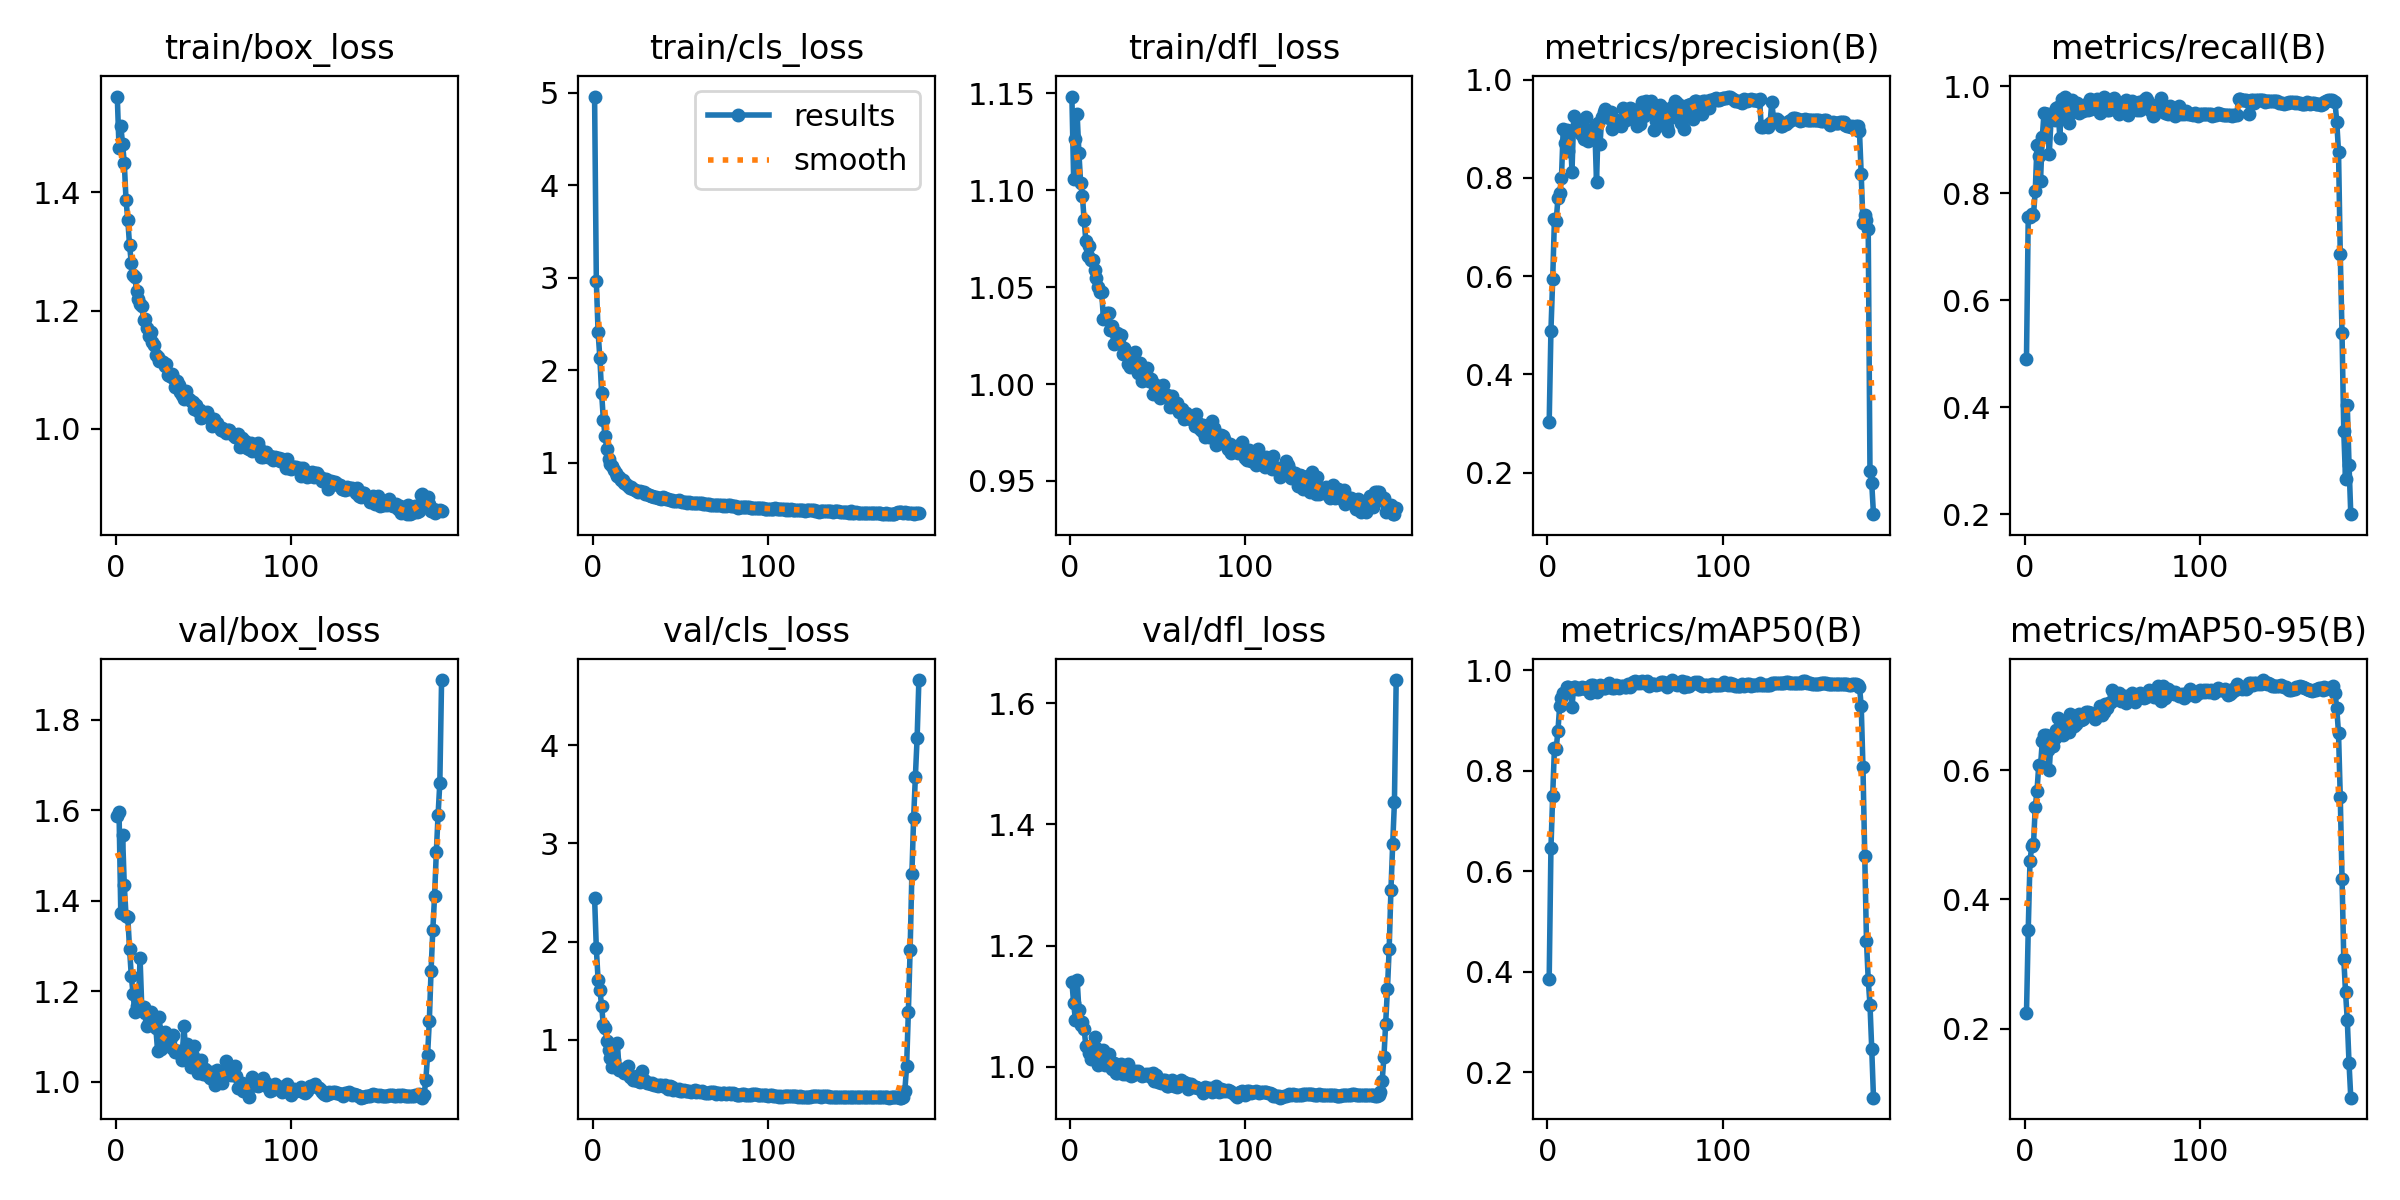

Data behind this chart, as committed beside it:
epoch, train/box_loss, train/cls_loss, train/dfl_loss, metrics/precision(B), metrics/recall(B), metrics/mAP50(B), metrics/mAP50-95(B), val/box_loss, val/cls_loss, val/dfl_loss, lr/pg0, lr/pg1, lr/pg2
1, 1.562, 4.958, 1.148, 0.3029, 0.4909, 0.3849, 0.2237, 1.587, 2.444, 1.14, 0.07008, 0.003324, 0.003324
2, 1.475, 2.961, 1.106, 0.4892, 0.7557, 0.6459, 0.3529, 1.597, 1.929, 1.105, 0.04006, 0.006636, 0.006636
3, 1.512, 2.413, 1.127, 0.5942, 0.7545, 0.7502, 0.4597, 1.372, 1.608, 1.078, 0.01002, 0.009925, 0.009925
4, 1.483, 2.138, 1.139, 0.7162, 0.7617, 0.8461, 0.4821, 1.546, 1.51, 1.144, 0.009901, 0.009901, 0.009901
5, 1.45, 1.759, 1.119, 0.7133, 0.7595, 0.8437, 0.4854, 1.434, 1.345, 1.094, 0.009901, 0.009901, 0.009901
6, 1.386, 1.467, 1.104, 0.7585, 0.8038, 0.88, 0.5433, 1.365, 1.15, 1.069, 0.009868, 0.009868, 0.009868
7, 1.354, 1.286, 1.097, 0.7702, 0.8902, 0.9293, 0.568, 1.363, 1.116, 1.075, 0.009835, 0.009835, 0.009835
8, 1.311, 1.154, 1.085, 0.7991, 0.8693, 0.9452, 0.6083, 1.294, 0.9858, 1.062, 0.009802, 0.009802, 0.009802
9, 1.281, 1.047, 1.074, 0.9, 0.8227, 0.9544, 0.6061, 1.233, 0.8912, 1.034, 0.009769, 0.009769, 0.009769
10, 1.26, 0.9925, 1.066, 0.8713, 0.904, 0.9541, 0.6447, 1.194, 0.8139, 1.032, 0.009736, 0.009736, 0.009736
11, 1.256, 0.9614, 1.071, 0.8979, 0.95, 0.9665, 0.6551, 1.154, 0.7235, 1.023, 0.009703, 0.009703, 0.009703
12, 1.234, 0.9211, 1.064, 0.8543, 0.9476, 0.9674, 0.6552, 1.166, 0.7886, 1.012, 0.00967, 0.00967, 0.00967
13, 1.22, 0.8853, 1.064, 0.8965, 0.9479, 0.963, 0.6322, 1.166, 0.7263, 1.031, 0.009637, 0.009637, 0.009637
14, 1.211, 0.8604, 1.059, 0.8125, 0.8724, 0.926, 0.6011, 1.272, 0.9643, 1.048, 0.009604, 0.009604, 0.009604
15, 1.209, 0.8441, 1.055, 0.9254, 0.9381, 0.9676, 0.646, 1.161, 0.6912, 1.031, 0.009571, 0.009571, 0.009571
16, 1.183, 0.8202, 1.05, 0.9007, 0.9402, 0.9669, 0.6375, 1.164, 0.7046, 1.002, 0.009538, 0.009538, 0.009538
17, 1.186, 0.8105, 1.047, 0.9065, 0.9374, 0.9632, 0.6497, 1.152, 0.6934, 1.015, 0.009505, 0.009505, 0.009505
18, 1.171, 0.7829, 1.048, 0.8995, 0.9586, 0.9621, 0.6619, 1.123, 0.6602, 1.01, 0.009472, 0.009472, 0.009472
19, 1.157, 0.7751, 1.034, 0.8897, 0.9609, 0.9647, 0.6806, 1.132, 0.662, 1.028, 0.009439, 0.009439, 0.009439
20, 1.164, 0.7534, 1.034, 0.913, 0.9036, 0.9674, 0.6623, 1.153, 0.7348, 1.003, 0.009406, 0.009406, 0.009406
21, 1.147, 0.7328, 1.037, 0.8799, 0.9759, 0.965, 0.6739, 1.131, 0.6218, 1.015, 0.009373, 0.009373, 0.009373
22, 1.143, 0.7396, 1.037, 0.9248, 0.9419, 0.9634, 0.6553, 1.136, 0.6257, 1.022, 0.00934, 0.00934, 0.00934
23, 1.125, 0.7178, 1.028, 0.8745, 0.9804, 0.9676, 0.6694, 1.118, 0.5884, 1.005, 0.009307, 0.009307, 0.009307
24, 1.121, 0.7057, 1.03, 0.8815, 0.968, 0.9549, 0.6733, 1.067, 0.5907, 0.9966, 0.009274, 0.009274, 0.009274
25, 1.115, 0.6978, 1.02, 0.8962, 0.9316, 0.9698, 0.6596, 1.143, 0.6286, 1.006, 0.009241, 0.009241, 0.009241
26, 1.115, 0.6817, 1.026, 0.8965, 0.9497, 0.9711, 0.6877, 1.072, 0.5798, 0.9898, 0.009208, 0.009208, 0.009208
27, 1.113, 0.6948, 1.026, 0.9069, 0.9745, 0.9663, 0.6837, 1.086, 0.5729, 0.9897, 0.009175, 0.009175, 0.009175
28, 1.106, 0.6838, 1.021, 0.7909, 0.9577, 0.9569, 0.669, 1.109, 0.6773, 1.002, 0.009142, 0.009142, 0.009142
29, 1.109, 0.6809, 1.025, 0.9118, 0.9586, 0.9664, 0.6719, 1.087, 0.5892, 1.004, 0.009109, 0.009109, 0.009109
30, 1.091, 0.6607, 1.016, 0.8688, 0.9693, 0.9706, 0.6826, 1.093, 0.582, 0.9886, 0.009076, 0.009076, 0.009076
31, 1.09, 0.6615, 1.018, 0.9243, 0.9493, 0.9681, 0.6871, 1.093, 0.5536, 0.9948, 0.009043, 0.009043, 0.009043
32, 1.093, 0.6525, 1.017, 0.9352, 0.9613, 0.9656, 0.6783, 1.075, 0.5556, 0.9879, 0.00901, 0.00901, 0.00901
33, 1.085, 0.6446, 1.011, 0.94, 0.9528, 0.9653, 0.6798, 1.103, 0.5516, 1.005, 0.008977, 0.008977, 0.008977
34, 1.071, 0.6399, 1.009, 0.9305, 0.9639, 0.9679, 0.6854, 1.065, 0.5545, 0.9924, 0.008944, 0.008944, 0.008944
35, 1.081, 0.6329, 1.014, 0.9222, 0.9614, 0.9739, 0.6896, 1.067, 0.5369, 0.9843, 0.008911, 0.008911, 0.008911
36, 1.073, 0.6353, 1.014, 0.934, 0.956, 0.9675, 0.6901, 1.067, 0.5383, 0.9865, 0.008878, 0.008878, 0.008878
37, 1.062, 0.6218, 1.017, 0.9003, 0.9761, 0.9647, 0.689, 1.062, 0.5322, 0.9924, 0.008845, 0.008845, 0.008845
38, 1.058, 0.6246, 1.008, 0.9196, 0.9569, 0.9655, 0.688, 1.048, 0.5357, 0.9894, 0.008812, 0.008812, 0.008812
39, 1.051, 0.6119, 1.006, 0.918, 0.9687, 0.9698, 0.6844, 1.123, 0.5355, 0.9924, 0.008779, 0.008779, 0.008779
40, 1.064, 0.6258, 1.011, 0.9086, 0.9694, 0.9678, 0.6798, 1.069, 0.5264, 0.9873, 0.008746, 0.008746, 0.008746
41, 1.052, 0.6152, 1.002, 0.9111, 0.9751, 0.9648, 0.6856, 1.083, 0.537, 0.9847, 0.008713, 0.008713, 0.008713
42, 1.051, 0.613, 1.007, 0.905, 0.9683, 0.9692, 0.6878, 1.056, 0.5225, 0.9865, 0.00868, 0.00868, 0.00868
43, 1.047, 0.6059, 1.005, 0.9422, 0.9502, 0.9679, 0.7001, 1.031, 0.5006, 0.988, 0.008647, 0.008647, 0.008647
44, 1.046, 0.5943, 1.008, 0.9378, 0.963, 0.967, 0.6862, 1.057, 0.5265, 0.9868, 0.008614, 0.008614, 0.008614
45, 1.033, 0.5946, 1.001, 0.9188, 0.9787, 0.9659, 0.6908, 1.078, 0.5174, 0.9885, 0.008581, 0.008581, 0.008581
46, 1.04, 0.593, 1.003, 0.9323, 0.9634, 0.9723, 0.7033, 1.03, 0.4898, 0.9829, 0.008548, 0.008548, 0.008548
47, 1.03, 0.5884, 0.9947, 0.9435, 0.9561, 0.9665, 0.6966, 1.018, 0.5012, 0.9888, 0.008515, 0.008515, 0.008515
48, 1.032, 0.5861, 1, 0.9399, 0.9546, 0.9733, 0.7049, 1.038, 0.4868, 0.9772, 0.008482, 0.008482, 0.008482
49, 1.018, 0.5957, 0.9964, 0.9372, 0.9663, 0.9764, 0.7059, 1.048, 0.4989, 0.9869, 0.008449, 0.008449, 0.008449
50, 1.02, 0.5859, 0.9991, 0.9287, 0.9654, 0.9781, 0.7239, 1.017, 0.4799, 0.9753, 0.008416, 0.008416, 0.008416
51, 1.025, 0.5818, 0.993, 0.9063, 0.978, 0.9755, 0.7163, 1.027, 0.4755, 0.9776, 0.008383, 0.008383, 0.008383
52, 1.029, 0.5748, 0.9961, 0.9259, 0.9629, 0.977, 0.7117, 1.015, 0.4915, 0.9739, 0.00835, 0.00835, 0.00835
53, 1.022, 0.5821, 0.9996, 0.9097, 0.9707, 0.9751, 0.7109, 1.02, 0.4784, 0.9788, 0.008317, 0.008317, 0.008317
54, 1.018, 0.5658, 0.994, 0.9543, 0.9483, 0.9777, 0.7205, 1.008, 0.4792, 0.978, 0.008284, 0.008284, 0.008284
55, 1.005, 0.5724, 0.9945, 0.9268, 0.9625, 0.974, 0.7078, 1.021, 0.4756, 0.9687, 0.008251, 0.008251, 0.008251
56, 1.016, 0.5711, 0.9939, 0.9574, 0.9592, 0.9757, 0.7129, 1.007, 0.4674, 0.9686, 0.008218, 0.008218, 0.008218
57, 1.011, 0.5677, 0.9883, 0.9448, 0.9637, 0.9786, 0.7144, 0.9925, 0.4739, 0.9711, 0.008185, 0.008185, 0.008185
58, 1.01, 0.5682, 0.9938, 0.9349, 0.9734, 0.9694, 0.7039, 1.027, 0.4824, 0.9779, 0.008152, 0.008152, 0.008152
59, 1.003, 0.5623, 0.9884, 0.9574, 0.9457, 0.9719, 0.7083, 1.009, 0.4708, 0.9681, 0.008119, 0.008119, 0.008119
60, 0.9984, 0.5681, 0.9898, 0.9494, 0.9552, 0.9731, 0.7135, 1.019, 0.4768, 0.9737, 0.008086, 0.008086, 0.008086
... 126 more rows
